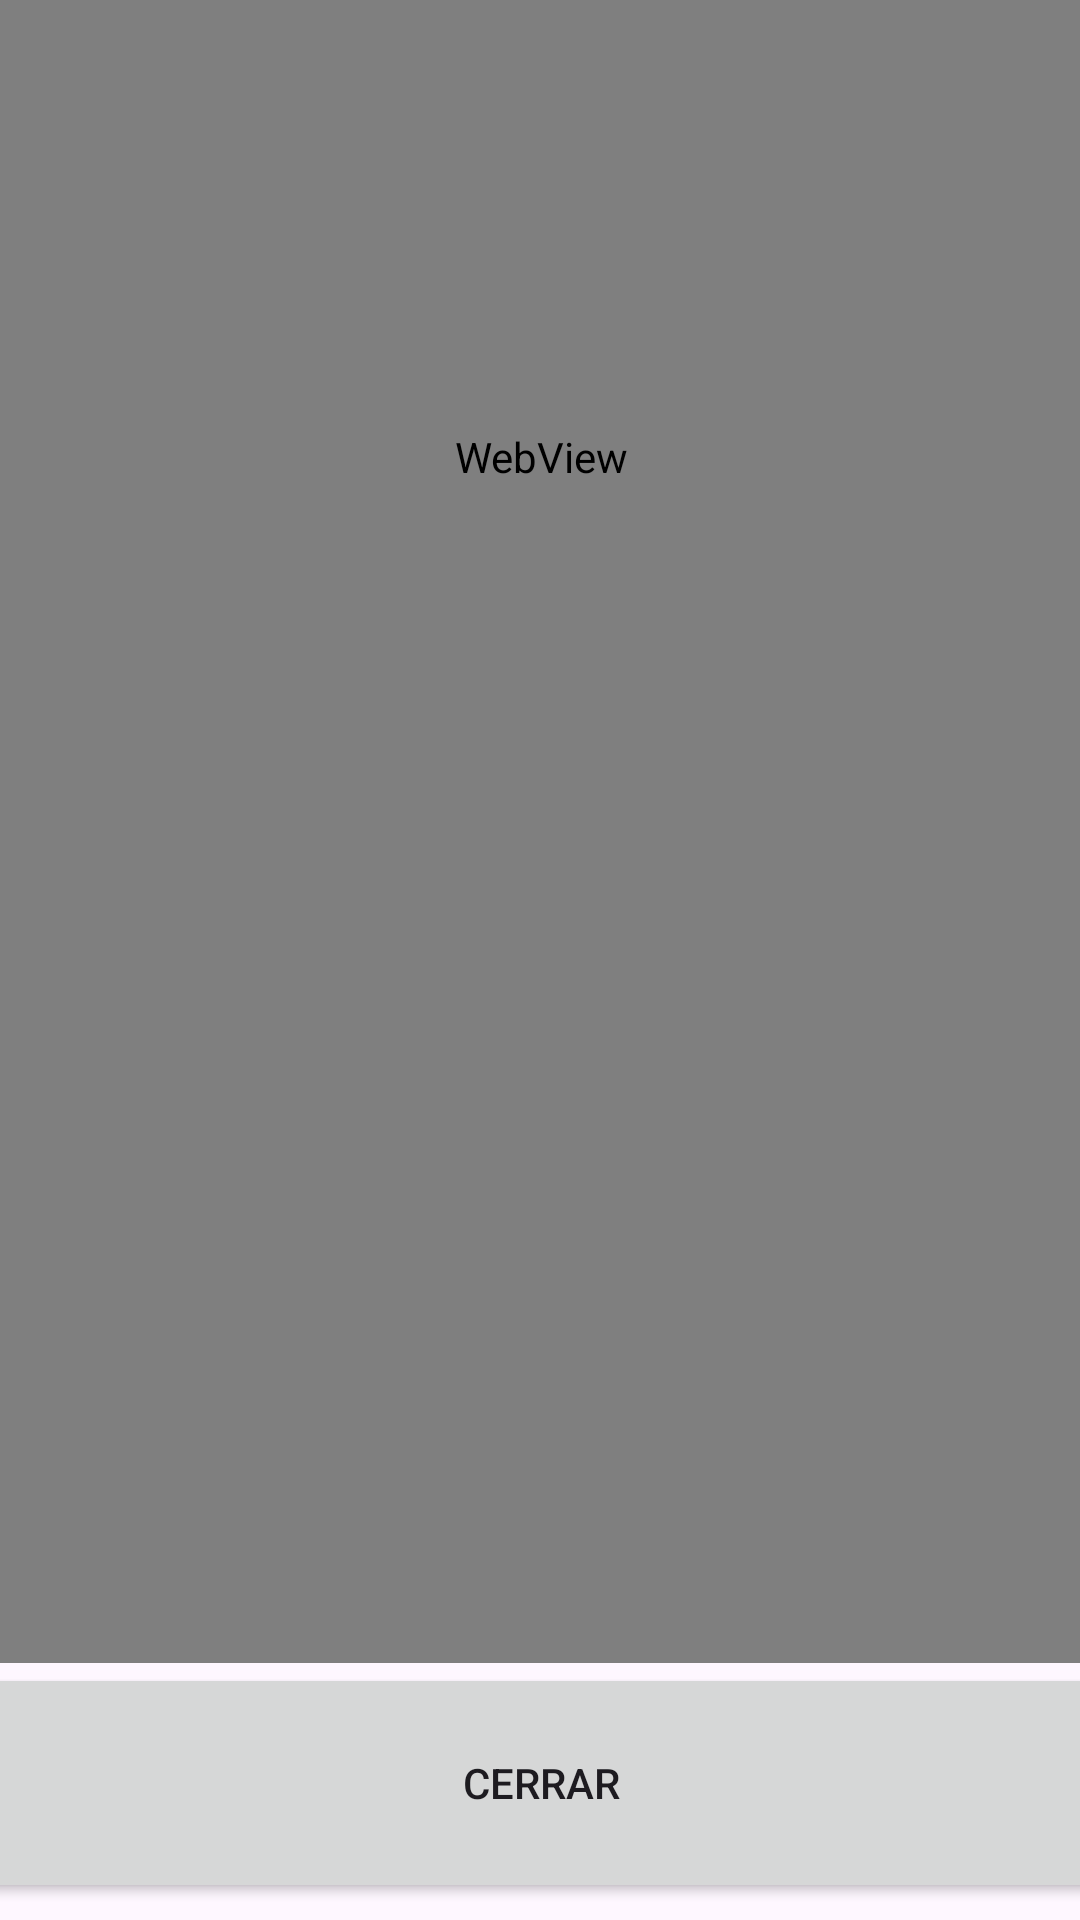

The Android layout XML behind this screen, and the referenced resources:
<!-- AndroidManifest.xml: application theme Theme._006_Donut -->
<!-- res/layout/activity_web.xml -->
<?xml version="1.0" encoding="utf-8"?>
<androidx.constraintlayout.widget.ConstraintLayout xmlns:android="http://schemas.android.com/apk/res/android"
    xmlns:app="http://schemas.android.com/apk/res-auto"
    xmlns:tools="http://schemas.android.com/tools"
    android:id="@+id/main"
    android:layout_width="match_parent"
    android:layout_height="match_parent"
    tools:context=".ActivityWeb">

    <LinearLayout
        android:layout_width="409dp"
        android:layout_height="889dp"
        android:layout_marginStart="1dp"
        android:layout_marginEnd="1dp"
        android:layout_marginBottom="1dp"
        android:orientation="vertical"
        app:layout_constraintBottom_toBottomOf="parent"
        app:layout_constraintEnd_toEndOf="parent"
        app:layout_constraintStart_toStartOf="parent">

        <WebView
            android:id="@+id/wb1"
            android:layout_width="match_parent"
            android:layout_height="804dp" />

        <Button
            android:id="@+id/btnClose"
            android:layout_width="match_parent"
            android:layout_height="80dp"
            android:onClick="close"
            android:text="CERRAR" />
    </LinearLayout>
</androidx.constraintlayout.widget.ConstraintLayout>
<!-- resources referenced by this layout -->
<resources>
  <style name="Theme._006_Donut" parent="Base.Theme._006_Donut" />
  <style name="Base.Theme._006_Donut" parent="Theme.Material3.DayNight.NoActionBar">
          
          
      </style>
</resources>
